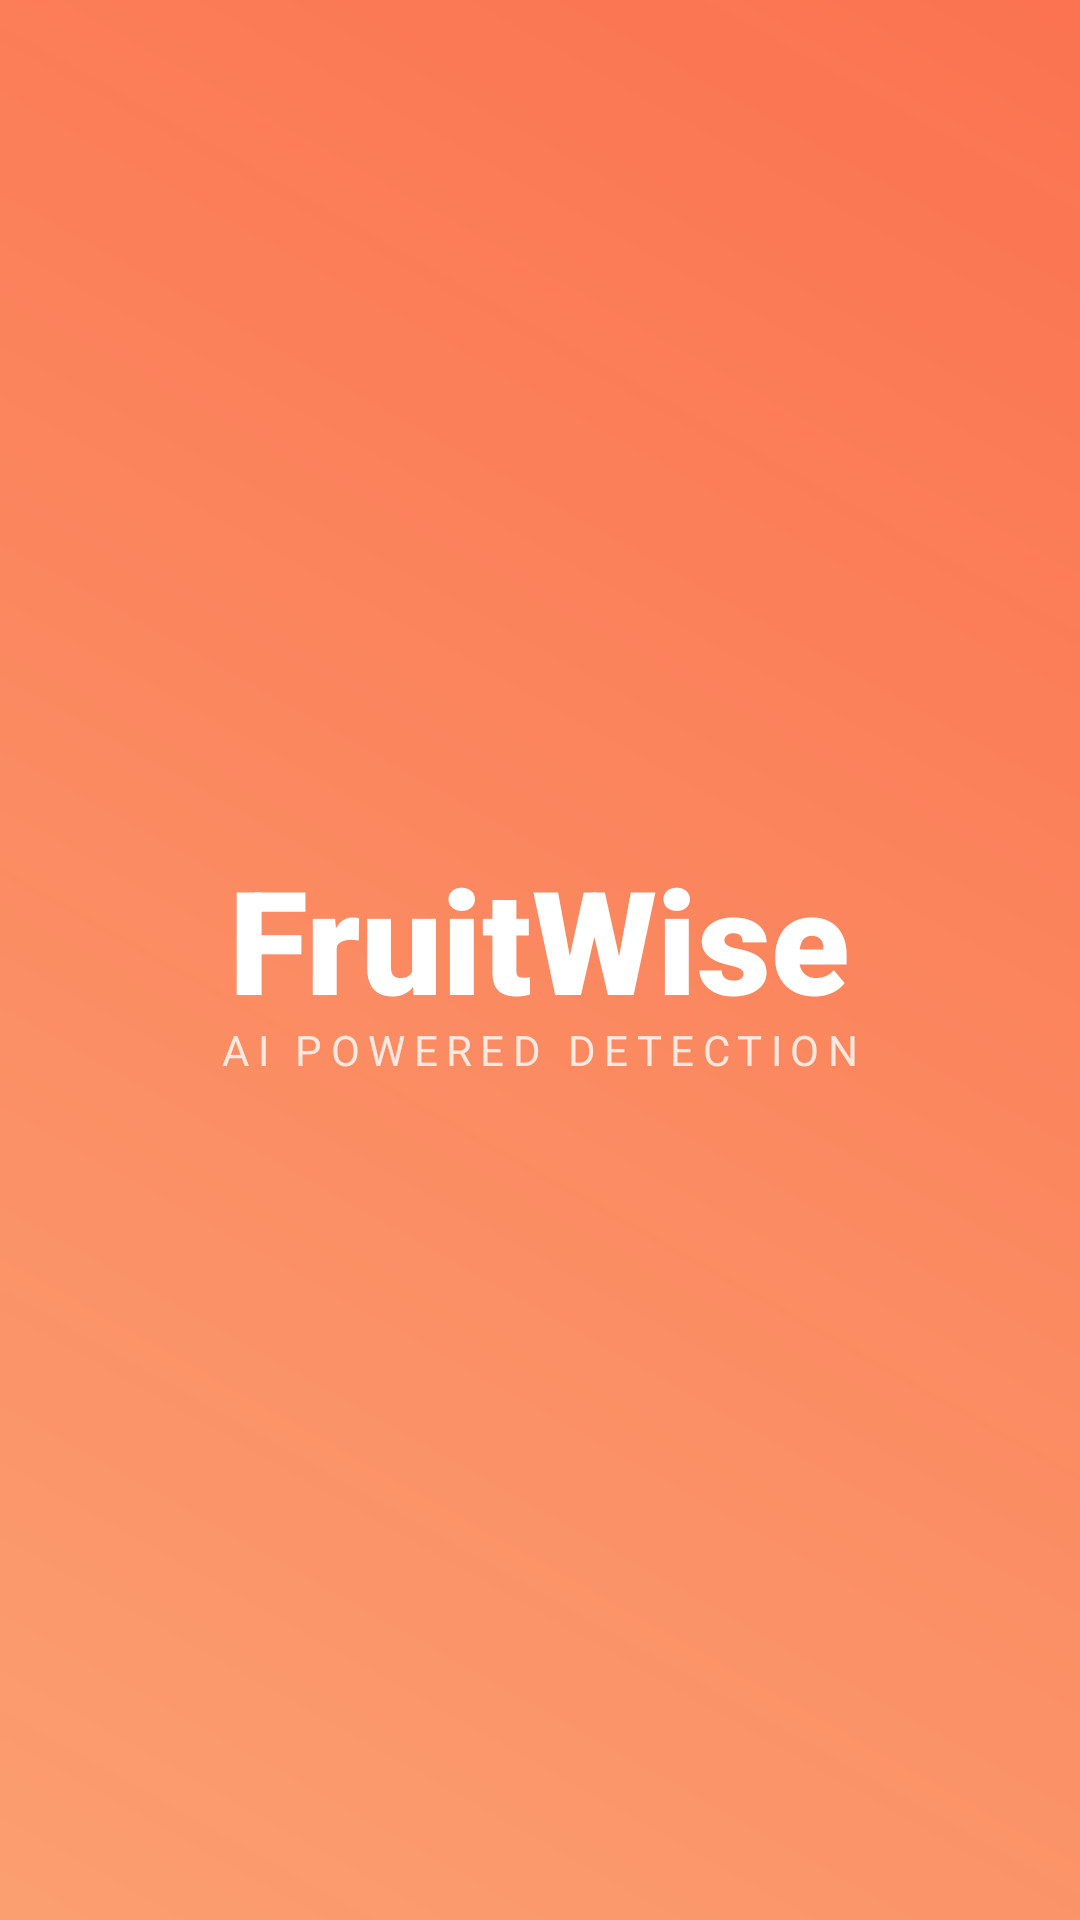

This screen was rendered from an Android layout file. Write that file and the resources it references.
<!-- AndroidManifest.xml: application theme Theme.FruitWise -->
<!-- res/layout/activity_splash.xml -->
<?xml version="1.0" encoding="utf-8"?>
<RelativeLayout xmlns:android="http://schemas.android.com/apk/res/android"
    android:layout_width="match_parent"
    android:layout_height="match_parent"
    android:background="@drawable/splash_gradient">

    <ImageView
        android:layout_width="match_parent"
        android:layout_height="match_parent"
        android:scaleType="centerCrop"
        android:alpha="0.35"
        android:src="@drawable/fruit_bg" />

    <LinearLayout
        android:layout_width="wrap_content"
        android:layout_height="wrap_content"
        android:layout_centerInParent="true"
        android:gravity="center"
        android:orientation="vertical">

        <TextView
            android:layout_width="wrap_content"
            android:layout_height="wrap_content"
            android:text="FruitWise"
            android:textColor="@color/white"
            android:textSize="48sp"
            android:textStyle="bold"
            android:fontFamily="sans-serif-black" />

        <TextView
            android:layout_width="wrap_content"
            android:layout_height="wrap_content"
            android:text="AI POWERED DETECTION"
            android:textColor="#CCFFFFFF"
            android:textSize="14sp"
            android:letterSpacing="0.2"
            android:layout_marginTop="-5dp" />
    </LinearLayout>
</RelativeLayout>
<!-- resources referenced by this layout -->
<resources>
  <color name="white">#FFFFFFFF</color>
  <!-- drawable splash_gradient (drawable) -->
  <?xml version="1.0" encoding="utf-8"?>
  <shape xmlns:android="http://schemas.android.com/apk/res/android">
      <gradient
          android:startColor="#FBFB9D6E"
          android:endColor="#F5FB6D49"
          android:angle="45"
          android:type="linear" />
  </shape>
  <style name="Theme.FruitWise" parent="Base.Theme.FruitWise" />
  <style name="Base.Theme.FruitWise" parent="Theme.Material3.DayNight.NoActionBar">
          
          
      </style>
</resources>
